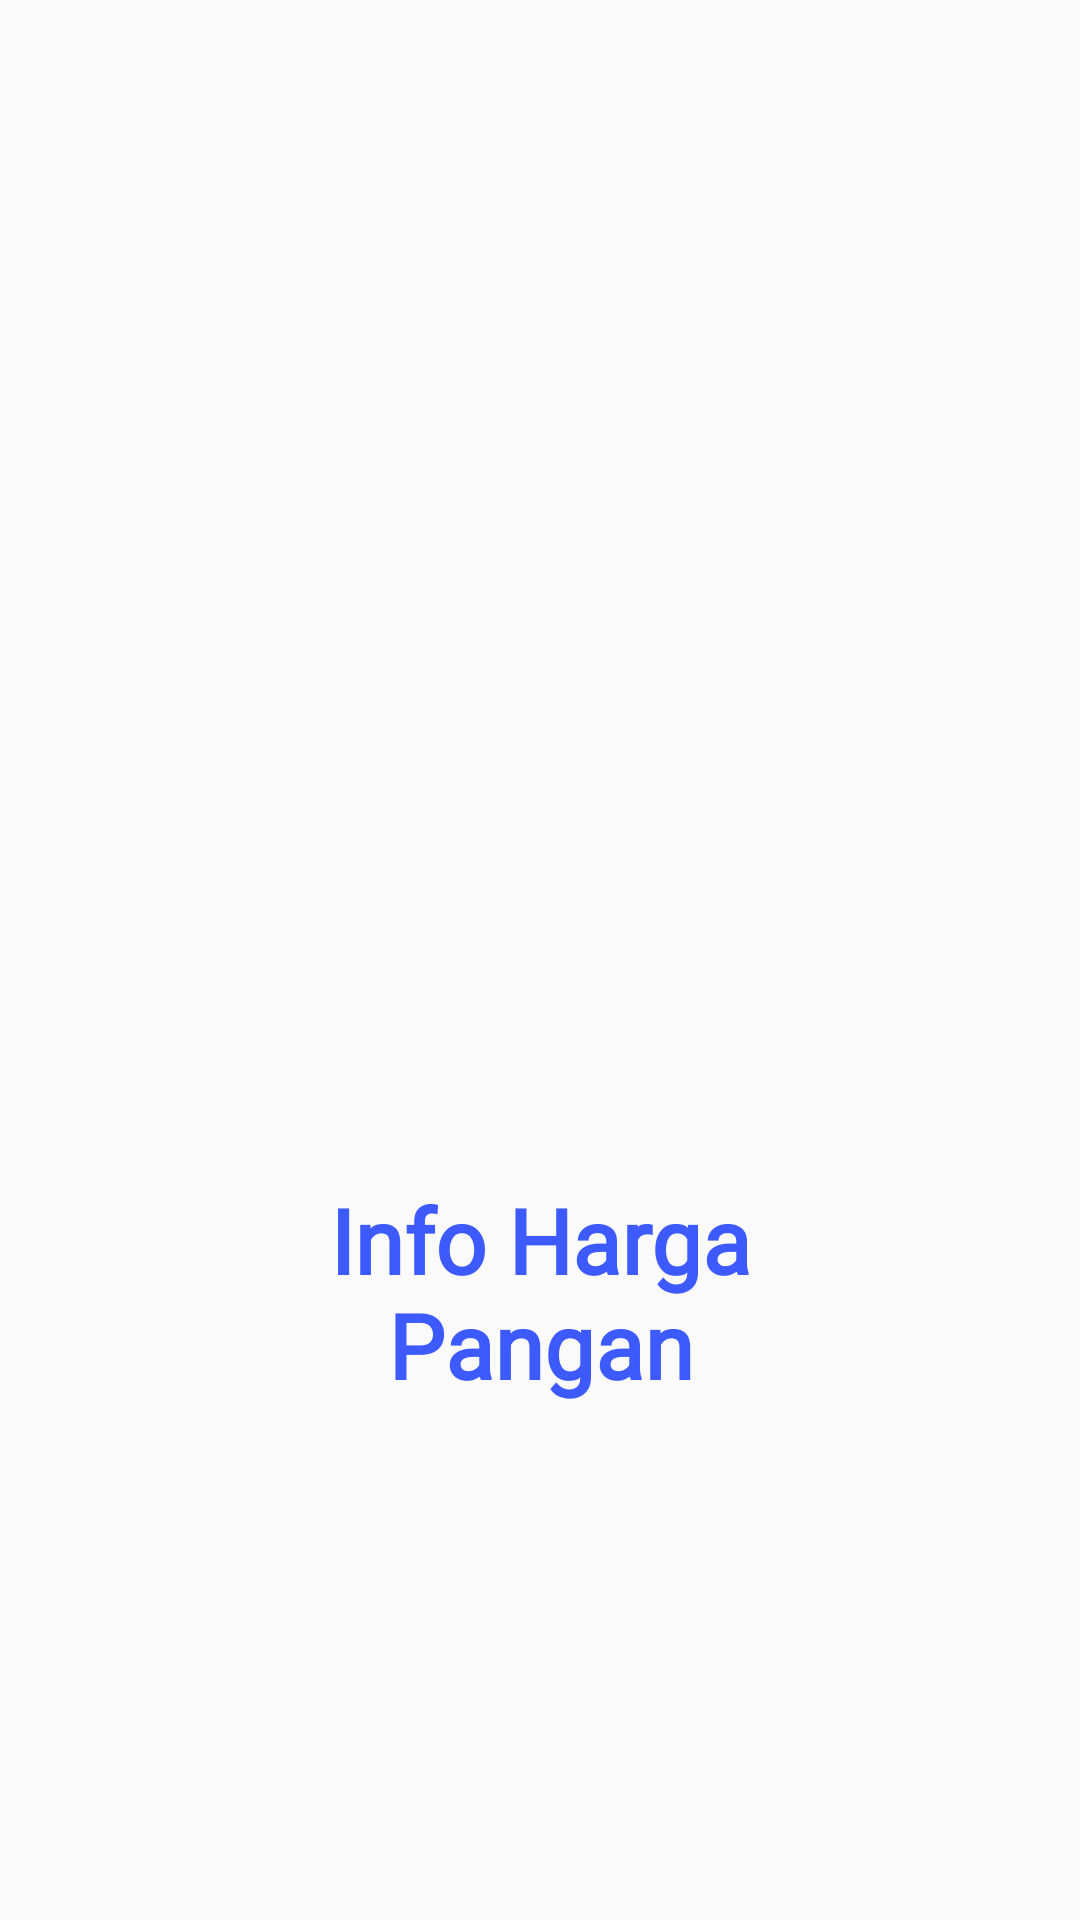

Write the Android layout XML for this screen, with the resource values it uses.
<!-- AndroidManifest.xml: application theme AppThemeOne -->
<!-- res/layout/activity_splash_screen.xml -->
<?xml version="1.0" encoding="utf-8"?>
<LinearLayout xmlns:android="http://schemas.android.com/apk/res/android"
    xmlns:app="http://schemas.android.com/apk/res-auto"
    xmlns:tools="http://schemas.android.com/tools"
    android:layout_width="match_parent"
    android:layout_height="match_parent"
    android:orientation="vertical"
    android:padding="10dp"
    tools:context=".SplashScreen">

    <LinearLayout
        android:layout_width="wrap_content"
        android:layout_height="wrap_content"
        android:layout_marginTop="150dp"
        android:orientation="vertical">

        <ImageView
            android:id="@+id/imageView"
            android:layout_width="424dp"
            android:layout_height="183dp"
            android:layout_gravity="center_horizontal"
            android:contentDescription="@string/info_harga_pangan"
            app:srcCompat="@drawable/barchart" />

        <TextView
            android:id="@+id/textView7"
            android:layout_width="match_parent"
            android:layout_height="wrap_content"
            android:layout_margin="50dp"
            android:fontFamily="@font/days_one"
            android:text="@string/info_harga_pangan"
            android:textAlignment="center"
            android:textColor="@color/colorPrimary"
            android:textSize="30sp"
            android:textStyle="bold" />
        
        
        
        
        
        
        


    </LinearLayout>

</LinearLayout>
<!-- resources referenced by this layout -->
<resources>
  <color name="colorPrimary">#3d5aff</color>
  <string name="info_harga_pangan">Info Harga Pangan</string>
  <style name="AppThemeOne" parent="Theme.AppCompat.Light.NoActionBar">
          
          <item name="colorPrimary">@color/colorPrimary</item>
          <item name="colorPrimaryDark">@color/colorPrimaryDark</item>
          <item name="colorAccent">@color/colorAccent</item>
      </style>
  <color name="colorPrimaryDark">#0031cb</color>
  <color name="colorAccent">#8187ff</color>
</resources>
